Run: headless pygame with SDL's dummy video driver; simulated clock (each Clock.tick advances the game by its frame time, no real sleeping); random seed 0; keys injected as events and as key.get_pressed() state; mouse plan: one left click at the window centre at the start of phase 2, then a move to the lower-right quarter at the start of phase 3.
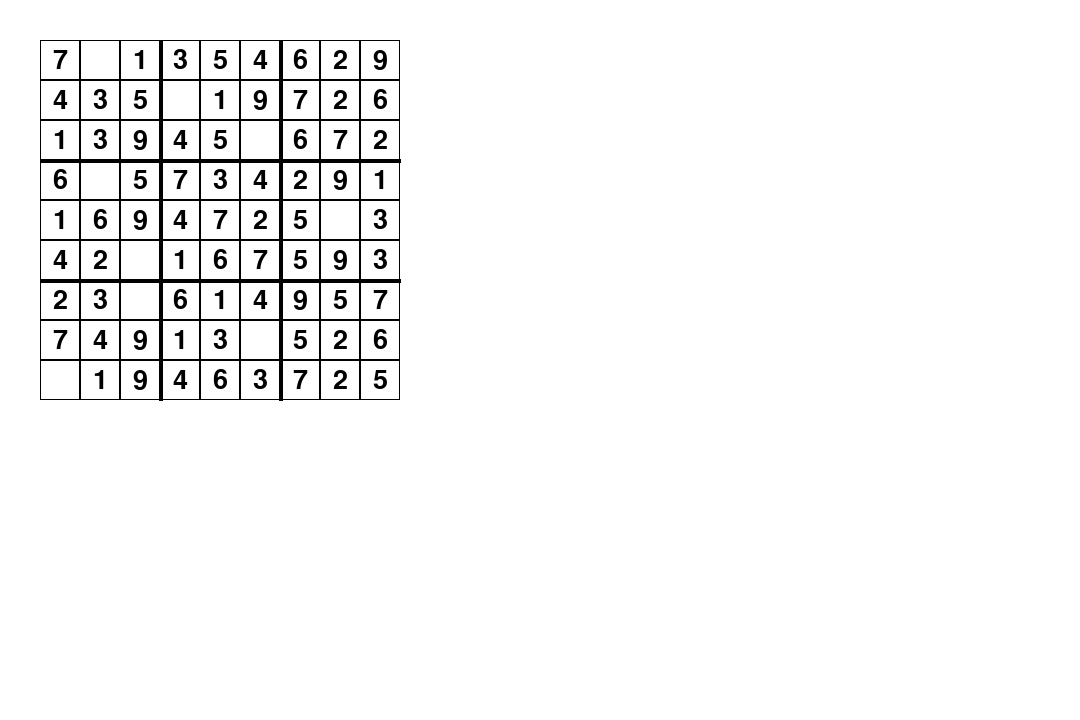
Frame 1 of 4 · flips 1–60 · no input
Frame 2 of 4 · flips 61–180 · clicked the window centre · tapped SPACE, RETURN · held RIGHT (→), D · screen unchanged from frame 1, image omitted
Frame 3 of 4 · flips 181–300 · moved the mouse to the lower-right quarter · held DOWN (↓), S · screen unchanged from frame 2, image omitted
Frame 4 of 4 · flips 301–420 · held LEFT (←), A, UP (↑), W · screen unchanged from frame 3, image omitted

The pygame program that drew these frames:

import pygame
from pygame.locals import *
import sys 
import random



class cube():
    def __init__(self, value, guess, color, cube_number, width=40, offset=40):
        self.value = value
        self.color = color
        self.highlighted_color = (250,0,0,1)
        self.cube_number = cube_number
        self.guess = guess
        self.row = cube_number//9
        self.col = cube_number%9
        self.width = width
        self.offset = offset
        self.x_coord = self.col*self.width+self.offset
        self.y_coord = self.row*self.width+self.offset
        self.rect_coords = (self.x_coord, self.y_coord, self.width, self.width)
        self.center_coords = (self.x_coord + self.width//2, self.y_coord + self.width//2) 
        self.is_clicked = False
    
    def draw_cube(self, surface):
        if self.is_clicked:
            pygame.draw.rect(surface, self.highlighted_color, self.rect_coords, 3)
        else:
            pygame.draw.rect(surface, self.color, self.rect_coords, 1)

    def draw_upper_left_number(self, surface):
        if self.guess != 0:
            myFont = pygame.font.SysFont("comicsans", 25)
            text = myFont.render(str(self.guess), 1, (0,0,0))
            surface.blit(text, self.rect_coords)
    
    def draw_center_number(self, surface):
        if self.value != 0:
            myFont = pygame.font.SysFont("comicsans", 40)
            text = myFont.render(str(self.value), 1, (0,0,0))
            text_rect = text.get_rect(center=self.center_coords)
            surface.blit(text, text_rect)
    


class board():
    def __init__(self, surface, color=(0,0,0)):
        self.surface = surface
        self.color = color
        self.cube_array = []
        self.width = 40
        self.offset = 40
        
    def add_cubes(self, sudoku_matrix, guess_matrix):
        for i in range(len(sudoku_matrix)):
            for j in range(len(sudoku_matrix[i])):
                c = cube(sudoku_matrix[i][j], guess_matrix[i][j], self.color, cube_number=9*i+j)
                self.cube_array.append(c)

    def draw_board(self):
        self.surface.fill((255,255,255))
        drawnHline = False
        drawnVline = False

        # vertical thick lines
        pygame.draw.line(self.surface, self.color, (self.offset+self.width*6, self.offset), (self.offset+self.width*6, self.offset+self.width*9), 4)
        pygame.draw.line(self.surface, self.color, (self.offset+self.width*3, self.offset), (self.offset+self.width*3, self.offset+self.width*9), 4)

        # horizontal thick lines
        pygame.draw.line(self.surface, self.color, (self.offset, self.offset+self.width*3), (self.offset+self.width*9, self.offset+self.width*3), 4)
        pygame.draw.line(self.surface, self.color, (self.offset, self.offset+self.width*6), (self.offset+self.width*9, self.offset+self.width*6), 4)

        for c in self.cube_array:
            c.draw_cube(self.surface)
            c.draw_center_number(self.surface)
            c.draw_upper_left_number(self.surface)

    def click_cube(self, position):
        if position[0] >= self.offset and position[0] <= self.width*9+self.offset and position[1] >= self.offset and position[1] <= self.width*9+self.offset:
            col = (position[0]-self.offset)//self.width
            row = (position[1]-self.offset)//self.width
            return col+row*9
        else:
            return 0

    def highlight_cube(self, cube_number):
        for c in self.cube_array:
            if c.cube_number == cube_number:
                c.is_clicked = True
            else:
                c.is_clicked = False
        self.draw_board()
    
    def change_value(self, cube_number, new_value):
        c = self.cube_array[cube_number]
        c.value = new_value
        self.draw_board()
    
    
##########################################################################################################
row = [1,2,3,4,5,6,7,8,9,0]
sudoku_matrix = []
for i in range(9):
    row = random.sample(row, k=9)
    sudoku_matrix.append(row)

guess_matrix = [[0,0,0,0,0,0,0,0,0,0] for i in range(9)]

pygame.init()

width = 1080
height = 720
surface = pygame.display.set_mode((width, height))
surface.fill((255,255,255))

key = None

board = board(surface)
board.add_cubes(sudoku_matrix, guess_matrix)
board.draw_board()

while True:
    
    for event in pygame.event.get():
        if event.type == pygame.QUIT:
            sys.exit()
        elif event.type == pygame.KEYDOWN:
            key = event.key
            if key == pygame.K_1:
                key = 1
            elif key == pygame.K_2:
                key = 2
            elif key == pygame.K_3:
                key = 3
            elif key == pygame.K_4:
                key = 4
            elif key == pygame.K_5:
                key = 5
            elif key == pygame.K_6:
                key = 6
            elif key == pygame.K_7:
                key = 7
            elif key == pygame.K_8:
                key = 8
            elif key == pygame.K_9:
                key = 9
            else: 
                key = None
        if key != None:
            board.change_value(cube_number, key)
            key = None

        if event.type == pygame.MOUSEBUTTONDOWN:
            position = pygame.mouse.get_pos()
            cube_number = board.click_cube(position)
            if cube_number != 0:
                board.highlight_cube(cube_number)
                key = None
            
               

    pygame.display.update()
                
        
